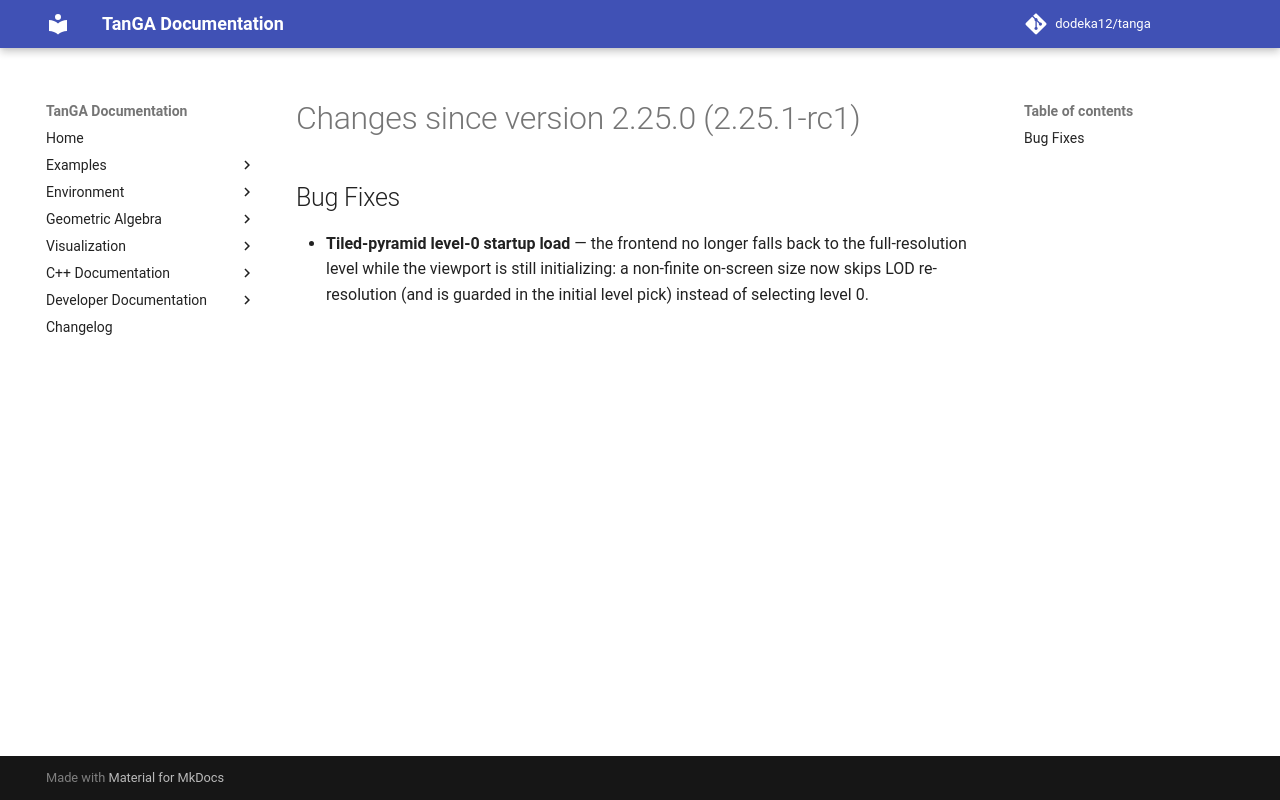

repository: dodeka12/tanga · page: v2.28.0-rc2/changelog/2026/10/26_b5cc82d64/index.html · generator: mkdocs

# Changes since version 2.25.0 (2.25.1-rc1)

## Bug Fixes
- **Tiled-pyramid level-0 startup load** — the frontend no longer falls back to
  the full-resolution level while the viewport is still initializing: a
  non-finite on-screen size now skips LOD re-resolution (and is guarded in the
  initial level pick) instead of selecting level 0.
